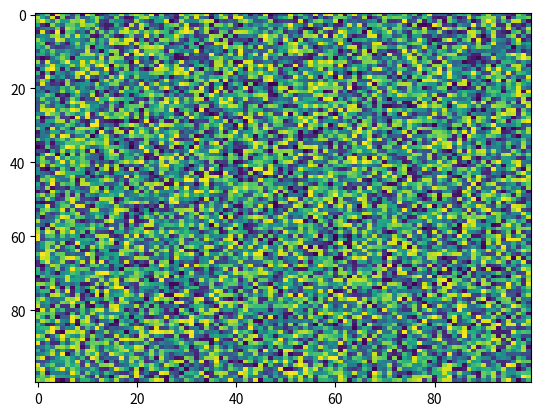

This figure's Python source:
import matplotlib.pyplot as plt
import numpy as np
X = np.random.rand(100, 100)
plt.imshow(X, 'viridis', None, origin='upper', filterrad=4.0, filternorm=True, vmax=None, aspect='auto', interpolation='nearest', alpha=None, vmin=None, interpolation_stage=None)
